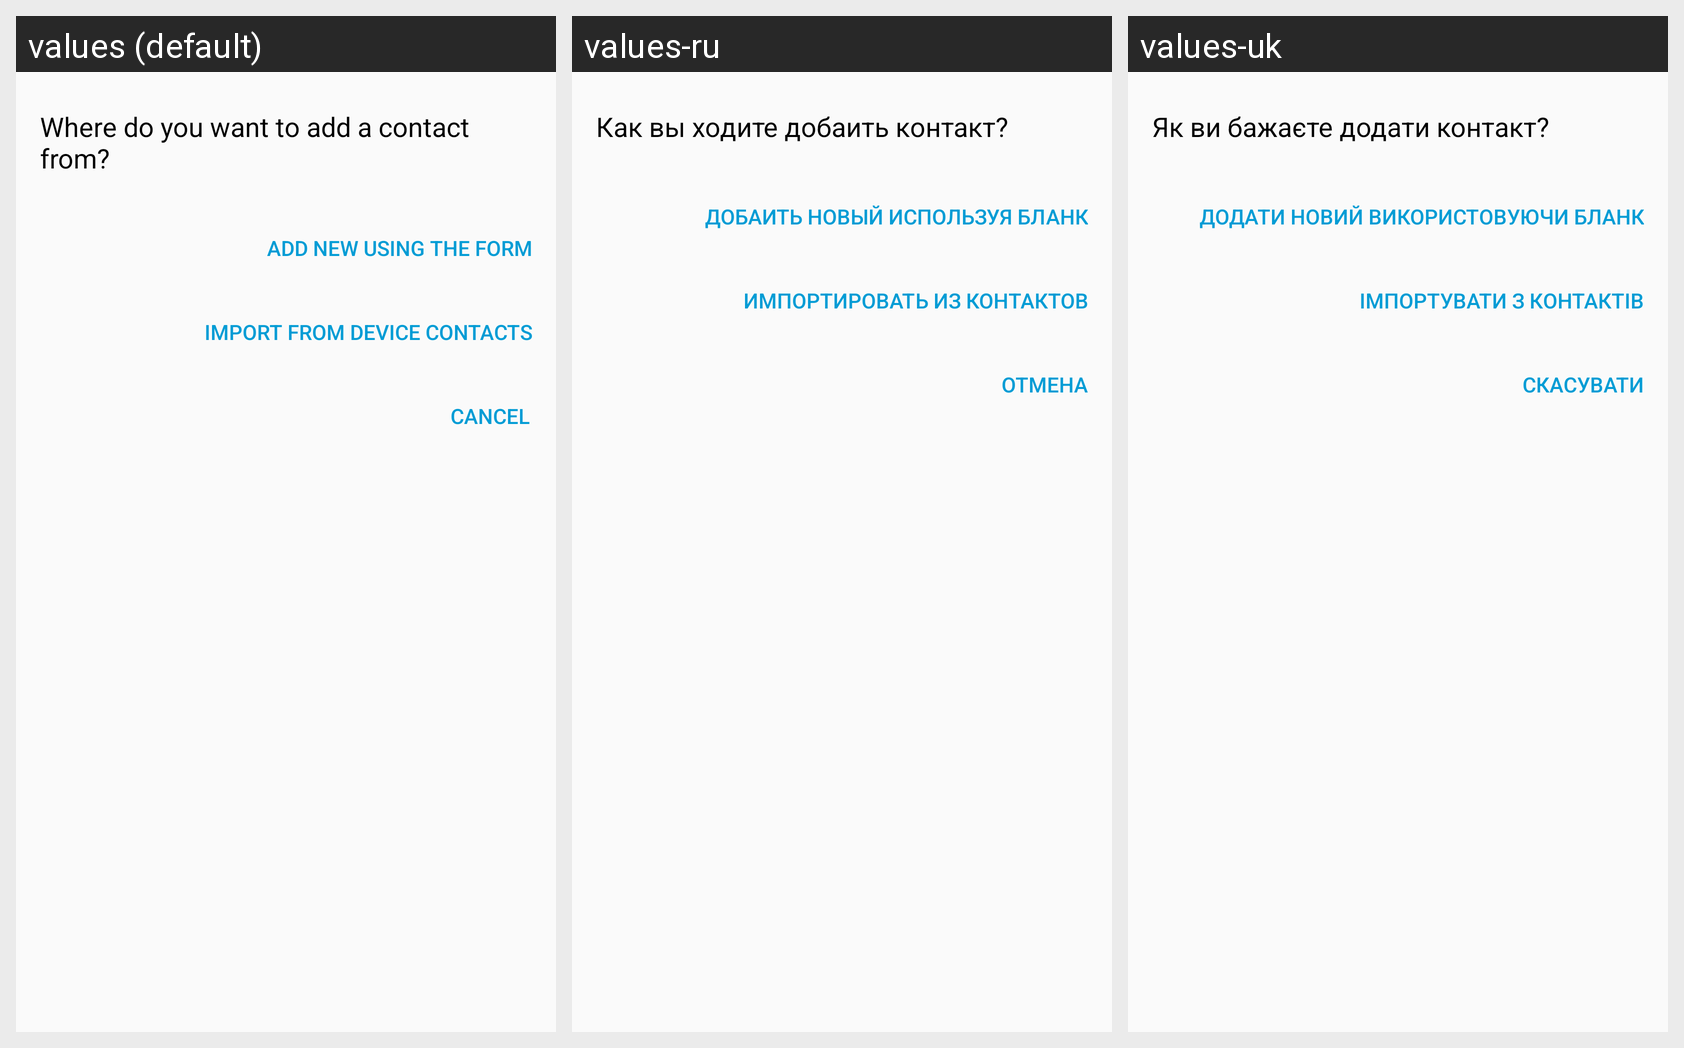

The same Android screen rendered under several of its app's locales, left to right. List the strings drawn on it with the default value and each locale's translation.
Android screen res/layout/dialog_import_contact_variants.xml rendered under 3 locales, left to right: values (default), values-ru, values-uk. Device: Nexus 5 (rendered at 1080×1920; each locale shown at half size, 540×960, under a caption strip naming it); theme AppTheme.
Strings drawn on this screen, with the default value and each locale's value (text and hints the layout hard-codes, and strings that could not be matched under every locale, appear in the picture but are not listed):

dialog_import_vcard_title
  values: Where do you want to add a contact from?
  values-ru: Как вы ходите добаить контакт?
  values-uk: Як ви бажаєте додати контакт?

dialog_import_vcard_action_blank
  values: Add new using the form
  values-ru: Добаить новый используя бланк
  values-uk: Додати новий використовуючи бланк

dialog_import_vcard_action_contacts
  values: Import from device contacts
  values-ru: Импортировать из контактов
  values-uk: Імпортувати з контактів

btn_cancel
  values: Cancel
  values-ru: Отмена
  values-uk: Скасувати
